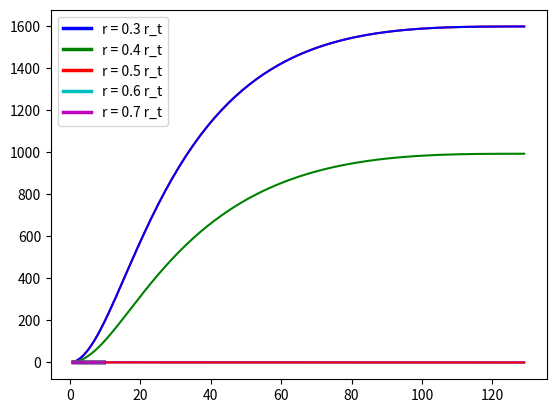

The script that saved this image: (Note: this script raises an exception after producing the figure.)

import numpy as np
from scipy import integrate as integrate
import matplotlib.pyplot as plt


def kprof(x, rc, rt):
    '''
    Standard King profile, minus the central (and field) density.
    '''
    return (1. / np.sqrt(1. + (x / rc) ** 2) -
            1. / np.sqrt(1. + (rt / rc) ** 2)) ** 2


def kprof_crowded(x, cr, rc, rt):
    '''
    King profile affected by a crowding photometry function, minus the central
    (and field) density.
    '''
    crow_f = cr + x * (1. - cr) / rt
    return crow_f *\
        (1. / np.sqrt(1. + (x / rc) ** 2) -
            1. / np.sqrt(1. + (rt / rc) ** 2)) ** 2


def kprof_int(x, rc, rt):
    '''
    Standard King profile with a 2*Pi*r term added, for integration (as stated
    in King 1962), minus the central density term (k) that is assumed constant.
    '''
    return 2. * np.pi * x *\
        (1. / np.sqrt(1. + (x / rc) ** 2) -
            1. / np.sqrt(1. + (rt / rc) ** 2)) ** 2


def kprof_crowded_int(x, cr, rc, rt):
    '''
    King profile affected by a crowding photometry function., and with the
    2*Pi*r term added for integration, minus the central density term (k)
    that is assumed constant.
    '''
    crow_f = cr + x * (1. - cr) / rt
    return crow_f * 2. * np.pi * x *\
        (1. / np.sqrt(1. + (x / rc) ** 2) -
            1. / np.sqrt(1. + (rt / rc) ** 2)) ** 2


def num_memb_conc_param(x, x_t):
    '''
    Number of members according to a King profile, minus a term of Pi*k*rc**2,
    that is assumed constant.
    '''
    return np.log(1. + x) - 4. *\
        ((np.sqrt(1. + x) - 1.) / np.sqrt(1. + x_t)) + (x / (1. + x_t))


# Some rc, rt values for testing.
rc, rt = 18.8, 130.
x_t = (rt / rc) ** 2
r = np.arange(1., 130., 1.)
x = (r / rc) ** 2
# This parameter controls how the crowding function affects the King profile.
cr = 0.5

# Standards King profile.
plt.plot(r, kprof(r, rc, rt), c='b')
# King profile affected by crowding.
plt.plot(r, kprof_crowded(r, cr, rc, rt), c='r')
plt.show()

# Number of members for radius r using King's equation (18).
y0 = np.pi * (rc ** 2) * num_memb_conc_param(x, x_t)
# Number of members for radius r integrating King's density profile. This
# should be equal to the y0 curve.
y1 = []
for _ in r:
    y1.append(integrate.quad(kprof_int, 0., _, args=(rc, rt))[0])
# Number of members for radius r integrating King's density profile affected
# by crowding.
y2 = []
for _ in r:
    y2.append(integrate.quad(kprof_crowded_int, 0., _, args=(cr, rc, rt))[0])

membs_t = np.pi * (rc ** 2) * num_memb_conc_param(x_t, x_t)
membs_t_crow = integrate.quad(kprof_crowded_int, 0., rt, args=(cr, rc, rt))[0]
print('Tot members: {:.0f}'.format(membs_t))
print('Tot members crowded: {:.0f}'.format(membs_t_crow))
plt.plot(np.sqrt(x) * rc, y0, c='r')
plt.plot(np.sqrt(x) * rc, y1, c='b')
plt.plot(np.sqrt(x) * rc, y2, c='g')
plt.show()

# Fraction of cluster members lost using a radius that is smaller than rt.
rad_f = [0.3, 0.4, 0.5, 0.6, 0.7]
curves1, curves2 = [], []
for frac in rad_f:
    pts1, pts2 = [[], []], [[], []]
    for x_t in np.arange(1., 100., 5.):
        # x = (r/r_c)**2
        # x_t = (r_t/r_c)**2
        # Total number of members up to the tidal radius.
        x = x_t
        a = num_memb_conc_param(x, x_t)
        x = x_t * (frac ** 2)
        # Total number of members up to a fraction of the tidal radius.
        b = num_memb_conc_param(x, x_t)
        pts1[0].append(np.sqrt(x_t))
        pts1[1].append(1. - b / a)

        # Same as above, except the profile is here affected by crowding.
        rc = 1.
        rt = np.sqrt(x_t) * rc
        a = integrate.quad(kprof_crowded_int, 0., rt, args=(cr, rc, rt))[0]
        b = integrate.quad(
            kprof_crowded_int, 0., rt * frac, args=(cr, rc, rt))[0]
        pts2[0].append(np.sqrt(x_t))
        pts2[1].append(1. - b / a)

    curves1.append(pts1)
    curves2.append(pts2)

cols = ['b', 'g', 'r', 'c', 'm']
for i, c in enumerate(curves1):
    plt.plot(c[0], c[1], label='r = {} r_t'.format(rad_f[i]), lw=2.5,
             color=cols[i])
for i, c in enumerate(curves2):
    plt.plot(c[0], c[1], ls='--', lw=1.5, color=cols[i])
plt.legend()
plt.grid(b=True, which='major', color='gray', linestyle='--', lw=1)
plt.xlabel('c = (r_t / r_c)')
plt.ylabel('Fraction of members lost')
plt.title('Cluster members lost as a function of radius and concentration')
plt.xlim(1., 9.)
plt.ylim(0., 0.7)
plt.show()
